Run: headless pygame with SDL's dummy video driver; simulated clock (each Clock.tick advances the game by its frame time, no real sleeping); random seed 0; keys injected as events and as key.get_pressed() state; no mouse input.
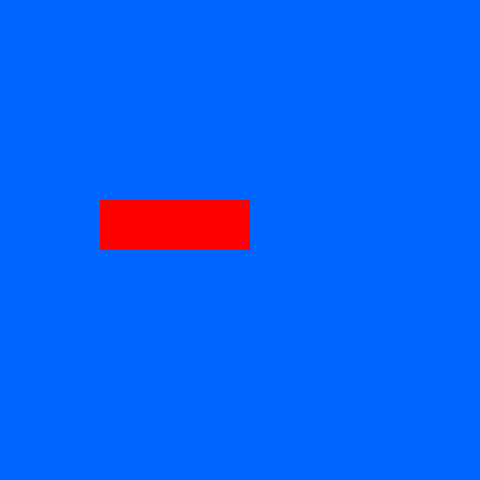
Frame 1 of 4 · flips 1–60 · no input
Frame 2 of 4 · flips 61–180 · tapped SPACE, RETURN · held RIGHT (→), D · screen unchanged from frame 1, image omitted
Frame 3 of 4 · flips 181–300 · held DOWN (↓), S · screen unchanged from frame 2, image omitted
Frame 4 of 4 · flips 301–420 · held LEFT (←), A, UP (↑), W · screen unchanged from frame 3, image omitted

The pygame program that drew these frames:

import pygame

def main():
    """ Set up the game and run the main loop"""
    pygame.init()
    surface_sz = 480 # pixels

    main_surface = pygame.display.set_mode((surface_sz, surface_sz))

    small_rect = (100, 200, 150, 50)
    RED = (255, 0, 0)

    while True:
        ev = pygame.event.poll()
        if ev.type == pygame.QUIT:
            break

        main_surface.fill((0, 100, 255))

        main_surface.fill(RED, small_rect)

        pygame.display.flip()

    pygame.quit()
main()
